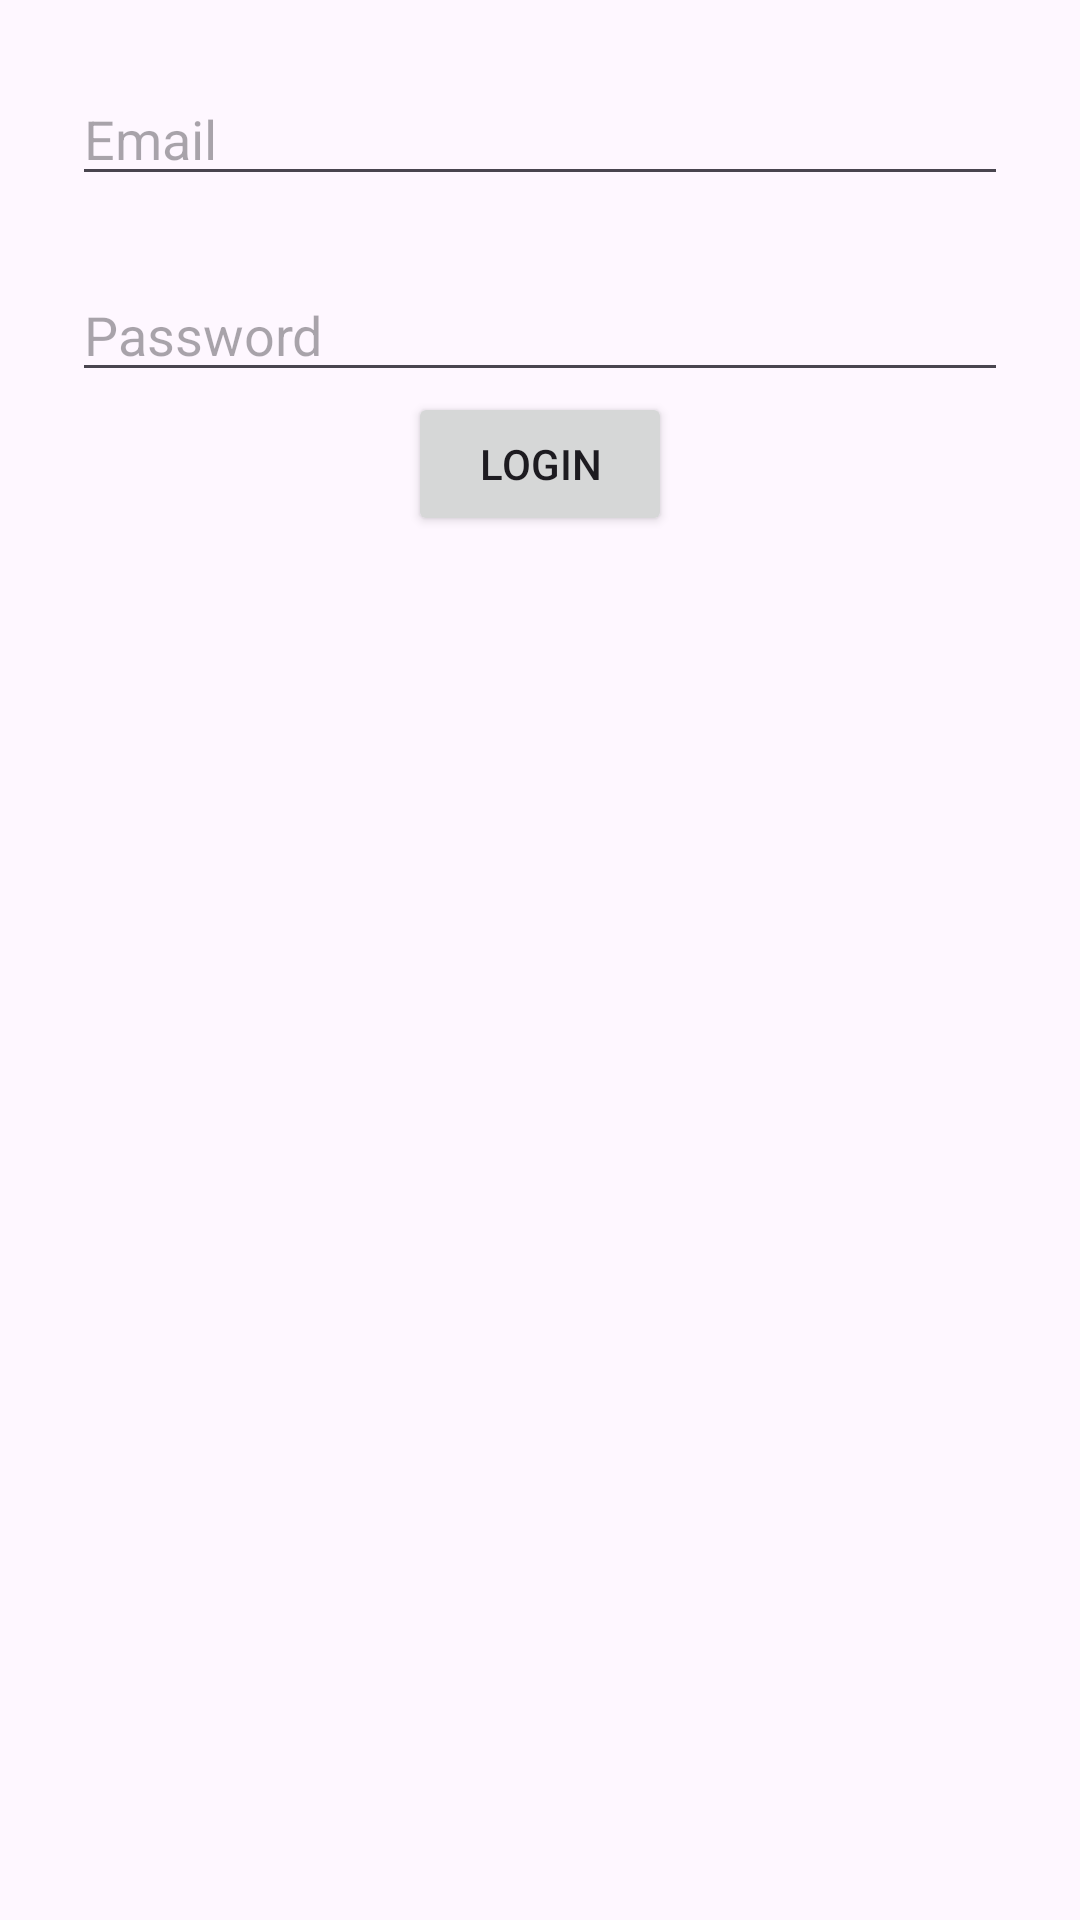

Produce the Android XML layout that renders to this screen, including the resource entries it uses.
<!-- AndroidManifest.xml: application theme Theme.Edubridge -->
<!-- res/layout/activity_login.xml -->
<?xml version="1.0" encoding="utf-8"?>
<androidx.constraintlayout.widget.ConstraintLayout
    android:id="@+id/login"
    xmlns:android="http://schemas.android.com/apk/res/android"
    xmlns:app="http://schemas.android.com/apk/res-auto"
    android:layout_width="match_parent"
    android:layout_height="match_parent">

    <EditText
        android:id="@+id/emailInput"
        android:hint="Email"
        android:inputType="textEmailAddress"
        android:layout_width="0dp"
        android:layout_height="wrap_content"
        app:layout_constraintTop_toTopOf="parent"
        app:layout_constraintStart_toStartOf="parent"
        app:layout_constraintEnd_toEndOf="parent"
        android:layout_margin="24dp"/>

    <EditText
        android:id="@+id/passwordInput"
        android:hint="Password"
        android:inputType="textPassword"
        android:layout_width="0dp"
        android:layout_height="wrap_content"
        app:layout_constraintTop_toBottomOf="@id/emailInput"
        app:layout_constraintStart_toStartOf="parent"
        app:layout_constraintEnd_toEndOf="parent"
        android:layout_margin="24dp"/>

    <Button
        android:id="@+id/loginButton"
        android:text="Login"
        android:layout_width="wrap_content"
        android:layout_height="wrap_content"
        app:layout_constraintTop_toBottomOf="@id/passwordInput"
        app:layout_constraintStart_toStartOf="parent"
        app:layout_constraintEnd_toEndOf="parent"/>

</androidx.constraintlayout.widget.ConstraintLayout>
<!-- resources referenced by this layout -->
<resources>
  <style name="Theme.Edubridge" parent="Base.Theme.Edubridge" />
  <style name="Base.Theme.Edubridge" parent="Theme.Material3.DayNight.NoActionBar">
          
          
      </style>
</resources>
